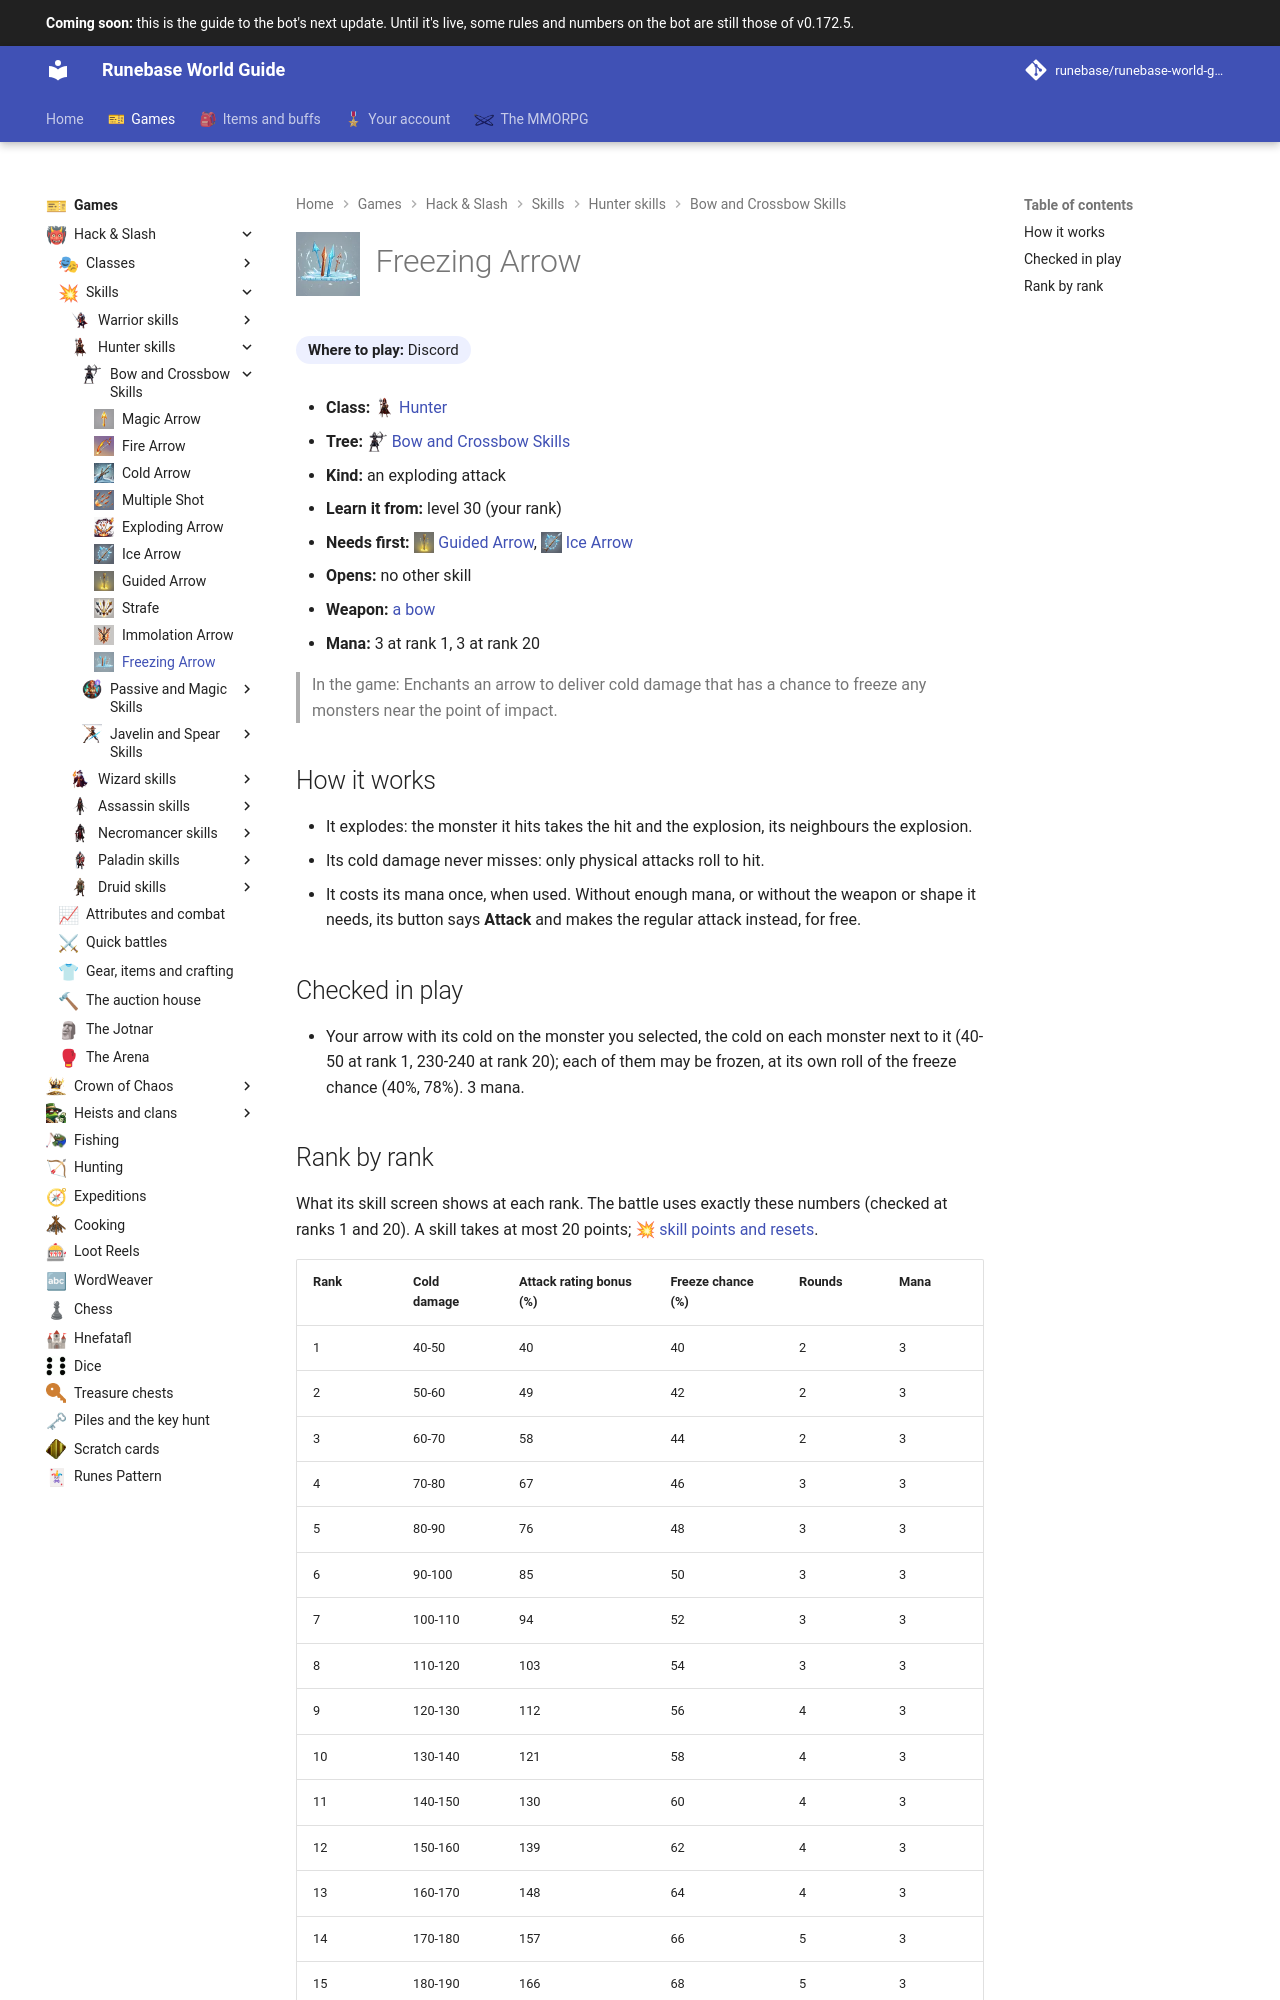

repository: Runebase/runebase-world-guide · page: next/games/hack-and-slash/skills/hunter/bow-and-crossbow-skills/freezing-arrow/index.html · generator: mkdocs

---
title: "Freezing Arrow"
icon: guide/nav
nav_icon: "assets/icons/skill/hunter/freezing-arrow.webp"
---

# ![Freezing Arrow](../../../../../assets/icons/skill/hunter/freezing-arrow.webp){ .gi .gi-title width="64" height="64" loading="lazy" } Freezing Arrow

**Where to play:** Discord
{ .where-to-play }

- **Class:** <span class="gi-m">![](../../../../../assets/icons/class/hunter.webp){ .gi .gi-mention width="20" height="20" loading="lazy" }&nbsp;[Hunter](../../../classes/hunter.md)</span>
- **Tree:** <span class="gi-m">![](../../../../../assets/icons/skill-tree/bow-and-crossbow-skills.webp){ .gi .gi-mention width="20" height="20" loading="lazy" }&nbsp;[Bow and Crossbow Skills](index.md)</span>
- **Kind:** an exploding attack
- **Learn it from:** level 30 (your rank)
- **Needs first:** <span class="gi-m">![](../../../../../assets/icons/skill/hunter/guided-arrow.webp){ .gi .gi-mention width="20" height="20" loading="lazy" }&nbsp;[Guided Arrow](guided-arrow.md)</span>, <span class="gi-m">![](../../../../../assets/icons/skill/hunter/ice-arrow.webp){ .gi .gi-mention width="20" height="20" loading="lazy" }&nbsp;[Ice Arrow](ice-arrow.md)</span>
- **Opens:** no other skill
- **Weapon:** [a bow](../../../gear-and-crafting.md#weapons-that-skills-need)
- **Mana:** 3 at rank 1, 3 at rank 20

> In the game: Enchants an arrow to deliver cold damage that has a chance to freeze any monsters near the point of impact.

## How it works

- It explodes: the monster it hits takes the hit and the explosion, its neighbours the explosion.
- Its cold damage never misses: only physical attacks roll to hit.
- It costs its mana once, when used. Without enough mana, or without the weapon or shape it needs, its button says **Attack** and makes the regular attack instead, for free.

## Checked in play

- Your arrow with its cold on the monster you selected, the cold on each monster next to it (40-50 at rank 1, 230-240 at rank 20); each of them may be frozen, at its own roll of the freeze chance (40%, 78%). 3 mana.
